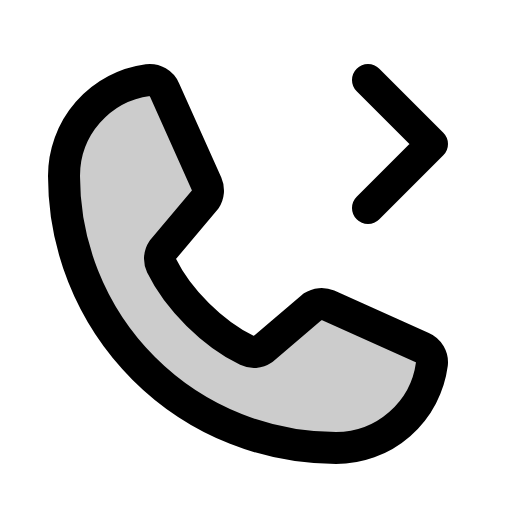
t = 0.00 s
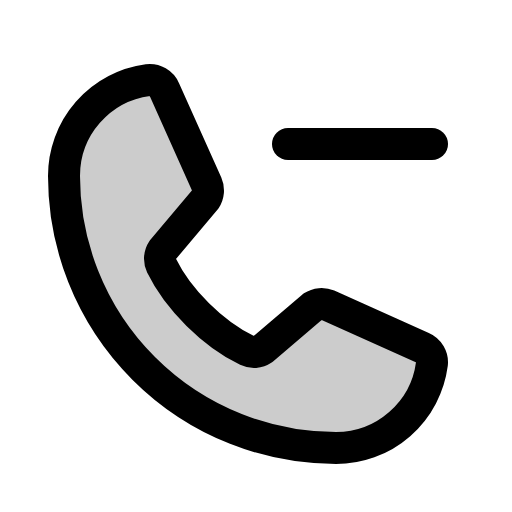
t = 0.60 s
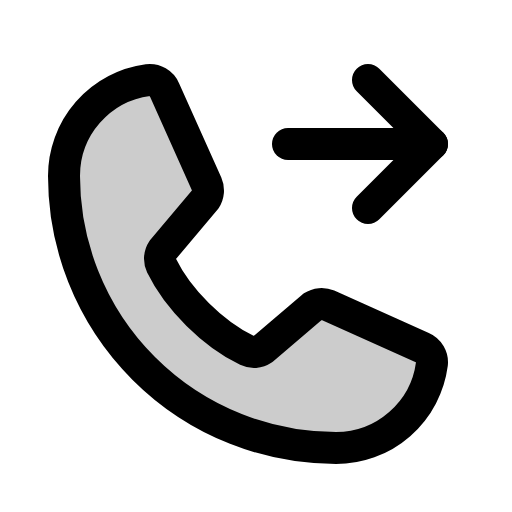
t = 0.98 s
t = 1.35 s: frame unchanged from t = 0.98 s, image omitted
t = 1.73 s: frame unchanged from t = 0.98 s, image omitted

The animated SVG that drew these frames (rendered in a browser with its animation timeline set to each time). Animation: 1 CSS @keyframes rule; one cycle of 2.10 s, repeats indefinitely.

<svg xmlns="http://www.w3.org/2000/svg" viewBox="0 0 256 256">
  <style>
    .draw-line {
      stroke-dasharray: 2000;
      stroke-dashoffset: 0;
    }
    svg:hover .draw-line {
      animation: phosphor-draw-in 1.5s ease-in-out infinite;
    }
    @keyframes phosphor-draw-in {
      0%   { stroke-dashoffset: 2000; }
      100% { stroke-dashoffset: 0; }
    }
  </style><rect width="256" height="256" fill="none"/><path d="M156.39,153.34a8,8,0,0,1,7.59-.69l47.16,21.13a8,8,0,0,1,4.8,8.3A48.33,48.33,0,0,1,168,224,136,136,0,0,1,32,88,48.33,48.33,0,0,1,73.92,40.06a8,8,0,0,1,8.3,4.8l21.13,47.2a8,8,0,0,1-.66,7.53L81.32,125a7.93,7.93,0,0,0-.54,7.81c8.27,16.93,25.77,34.22,42.75,42.41a7.92,7.92,0,0,0,7.83-.59Z" opacity="0.2"/><line x1="144" y1="72" x2="216" y2="72" fill="none" stroke="currentColor" stroke-linecap="round" stroke-linejoin="round" stroke-width="16" class="draw-line" pathLength="1" style="animation-delay: 0s"/><path d="M156.39,153.34a8,8,0,0,1,7.59-.69l47.16,21.13a8,8,0,0,1,4.8,8.3A48.33,48.33,0,0,1,168,224,136,136,0,0,1,32,88,48.33,48.33,0,0,1,73.92,40.06a8,8,0,0,1,8.3,4.8l21.13,47.2a8,8,0,0,1-.66,7.53L81.32,125a7.93,7.93,0,0,0-.54,7.81c8.27,16.93,25.77,34.22,42.75,42.41a7.92,7.92,0,0,0,7.83-.59Z" fill="none" stroke="currentColor" stroke-linecap="round" stroke-linejoin="round" stroke-width="16" class="draw-line" pathLength="1" style="animation-delay: 0.3s"/><polyline points="184 40 216 72 184 104" fill="none" stroke="currentColor" stroke-linecap="round" stroke-linejoin="round" stroke-width="16" class="draw-line" pathLength="1" style="animation-delay: 0.6s"/></svg>
